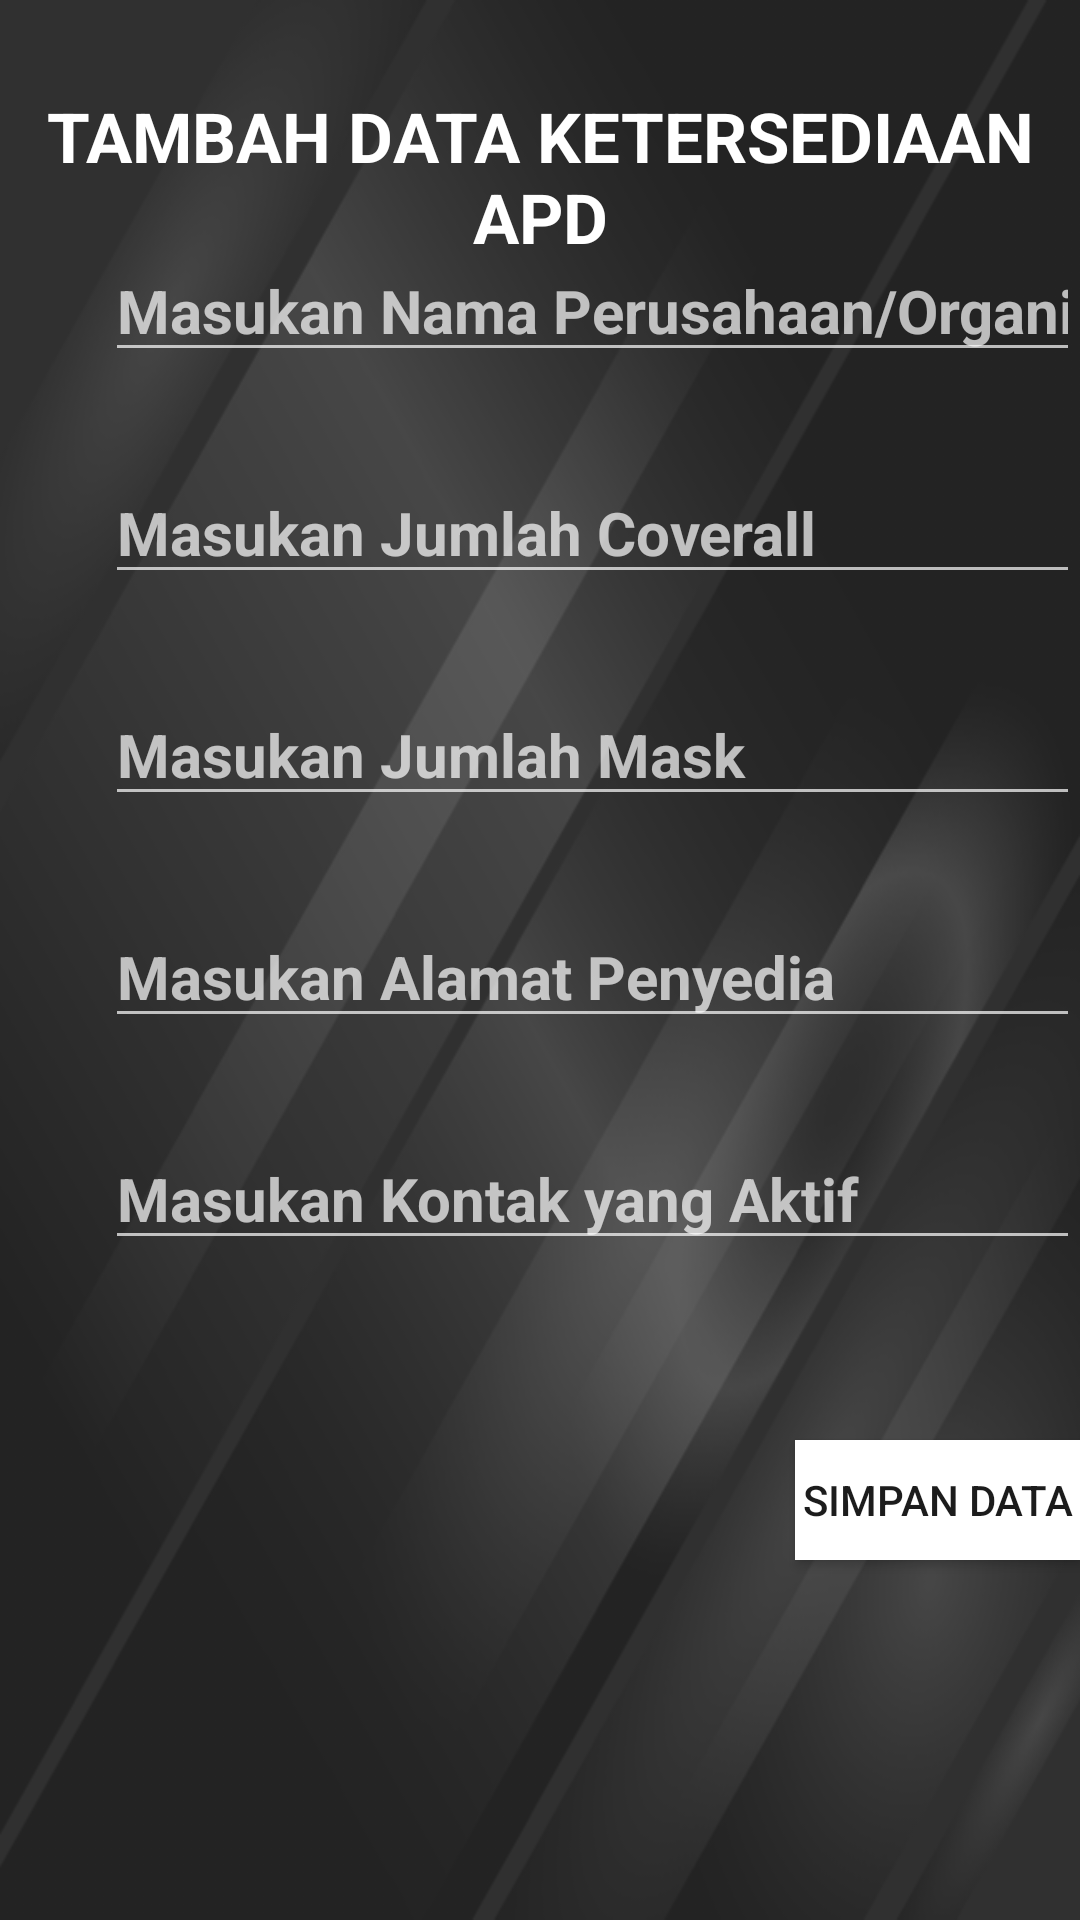

Android layout source for this screen:
<!-- AndroidManifest.xml: application theme SplashScreenStyle -->
<!-- res/layout/activity_insert_apd.xml -->
<?xml version="1.0" encoding="utf-8"?>
<RelativeLayout
    xmlns:android="http://schemas.android.com/apk/res/android"
    xmlns:app="http://schemas.android.com/apk/res-auto"
    xmlns:tools="http://schemas.android.com/tools"
    android:layout_width="match_parent"
    android:layout_height="match_parent"
    android:background="@drawable/bg1"
    android:id="@+id/insert_layout"
    tools:context=".InsertApd">

    <TextView
        android:layout_width="match_parent"
        android:layout_height="wrap_content"
        android:layout_marginTop="30dp"
        android:textAlignment="center"
        android:textAllCaps="true"
        android:text="Tambah Data Ketersediaan APD"
        android:textSize="23dp"
        android:textStyle="bold"
        android:textColor="@color/colorPutih"
        android:gravity="center_horizontal" />

<ImageView
    android:layout_width="match_parent"
    android:layout_height="150dp"
    android:layout_marginTop="450dp"
    android:src="@drawable/icon_mask"
    android:foregroundGravity="center_horizontal"/>
    <EditText
        android:id="@+id/et_namacmp"
        android:layout_width="350dp"
        android:textSize="20dp"
        android:textColor="@color/colorPutih"
        android:textStyle="bold"
        android:layout_height="wrap_content"
        android:layout_marginTop="80dp"
        android:layout_marginLeft="35dp"
        android:ems="10"
        android:inputType="textPersonName"
        android:hint="Masukan Nama Perusahaan/Organisasi" />

    <EditText
        android:id="@+id/et_coverall"
        android:layout_width="350dp"
        android:textSize="20dp"
        android:textColor="@color/colorPutih"
        android:textStyle="bold"
        android:layout_height="wrap_content"
        android:layout_marginTop="30dp"
        android:layout_below="@id/et_namacmp"
        android:layout_marginLeft="35dp"
        android:ems="10"
        android:inputType="textPersonName"
        android:hint="Masukan Jumlah Coverall"
        tools:layout_editor_absoluteX="78dp"
        tools:layout_editor_absoluteY="231dp" />

    <EditText
        android:id="@+id/et_mask"
        android:layout_width="350dp"
        android:textSize="20dp"
        android:textColor="@color/colorPutih"
        android:textStyle="bold"
        android:layout_height="wrap_content"
        android:layout_marginTop="30dp"
        android:layout_below="@id/et_coverall"
        android:layout_marginLeft="35dp"
        android:ems="10"
        android:inputType="textPersonName"
        android:hint="Masukan Jumlah Mask"
        tools:layout_editor_absoluteX="74dp"
        tools:layout_editor_absoluteY="352dp" />

    <EditText
        android:id="@+id/et_kota"
        android:layout_width="350dp"
        android:textSize="20dp"
        android:textColor="@color/colorPutih"
        android:textStyle="bold"
        android:layout_height="wrap_content"
        android:layout_marginTop="30dp"
        android:layout_below="@id/et_mask"
        android:layout_marginLeft="35dp"
        android:ems="10"
        android:inputType="textPersonName"
        android:hint="Masukan Alamat Penyedia"
        tools:layout_editor_absoluteX="78dp"
        tools:layout_editor_absoluteY="463dp" />

    <EditText
        android:id="@+id/et_kontak"
        android:layout_width="350dp"
        android:textSize="20dp"
        android:textColor="@color/colorPutih"
        android:textStyle="bold"
        android:layout_height="wrap_content"
        android:layout_marginTop="30dp"
        android:layout_below="@id/et_kota"
        android:layout_marginLeft="35dp"
        android:ems="10"
        android:inputType="textPersonName"
        android:hint="Masukan Kontak yang Aktif"
        tools:layout_editor_absoluteX="78dp"
        tools:layout_editor_absoluteY="463dp" />

    <Button
        android:id="@+id/tbl_simpan"
        android:layout_width="110dp"
        android:layout_height="40dp"
        android:layout_below="@id/et_kontak"
        android:background="@color/colorPutih"
        android:textColor="@color/colorBG"
        android:layout_marginTop="60dp"
        android:layout_marginLeft="265dp"
        android:text="Simpan Data" />
</RelativeLayout>
<!-- resources referenced by this layout -->
<resources>
  <color name="colorBG">#1C1C1C</color>
  <color name="colorPutih">#FFFF</color>
  <!-- drawable bg1: png bitmap (drawable, 123538 bytes) -->
  <style name="SplashScreenStyle" parent="Theme.AppCompat.NoActionBar" />
</resources>
